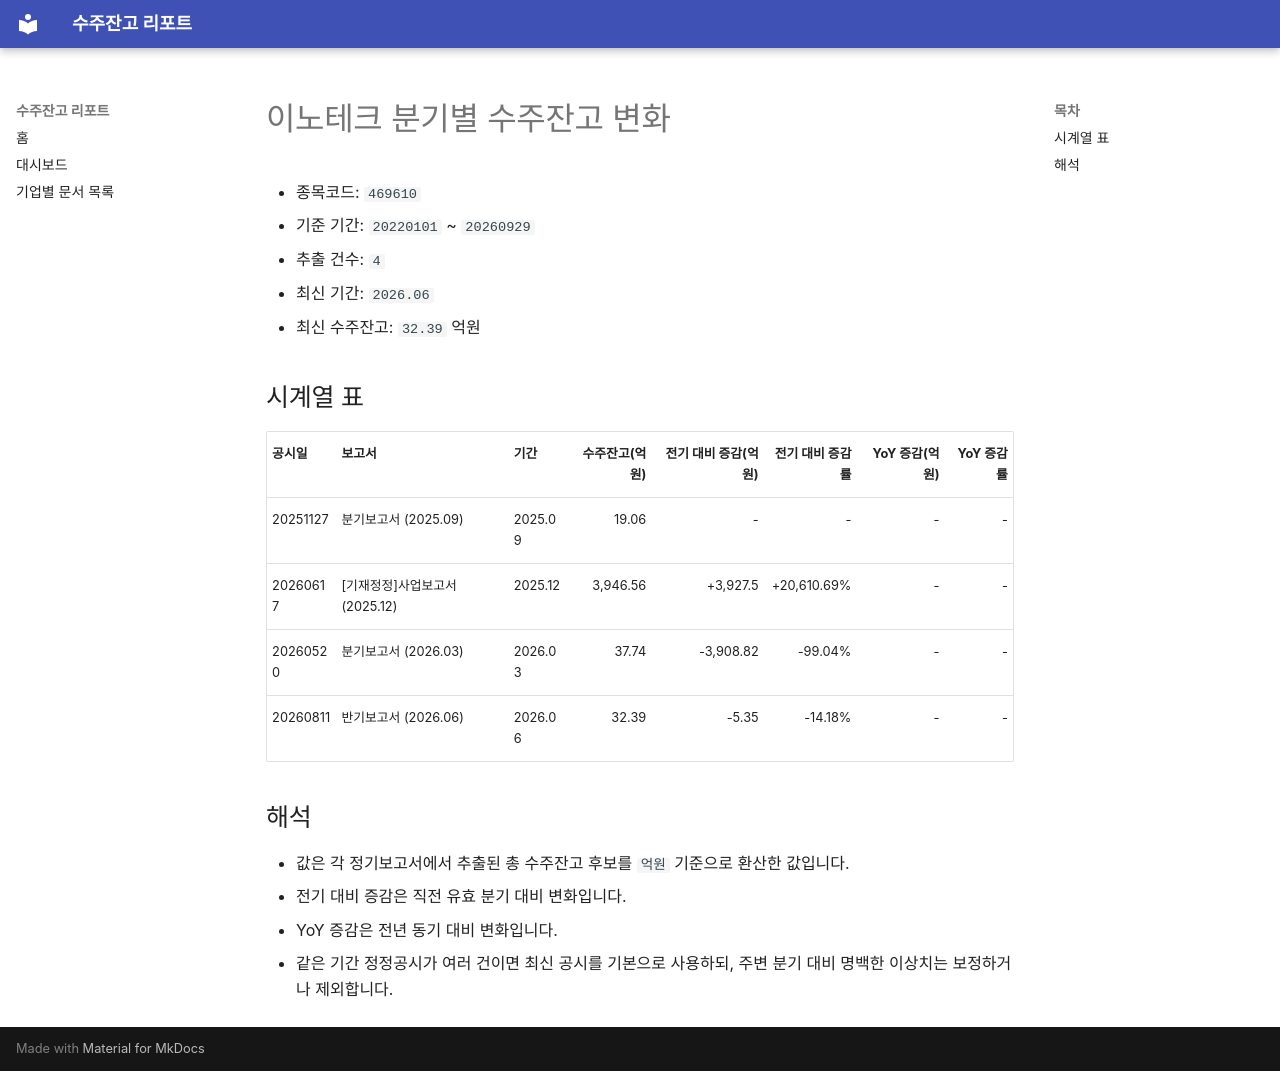

repository: agent-jaden/order-backlog-dashboard · page: companies/이노테크_수주잔고(469610)/index.html · generator: mkdocs

# 이노테크 분기별 수주잔고 변화

- 종목코드: `469610`
- 기준 기간: `20220101` ~ `20260929`
- 추출 건수: `4`
- 최신 기간: `2026.06`
- 최신 수주잔고: `32.39` 억원

## 시계열 표

| 공시일 | 보고서 | 기간 | 수주잔고(억원) | 전기 대비 증감(억원) | 전기 대비 증감률 | YoY 증감(억원) | YoY 증감률 |
| --- | --- | --- | ---: | ---: | ---: | ---: | ---: |
| 20251127 | 분기보고서 (2025.09) | 2025.09 | 19.06 | - | - | - | - |
| 20260617 | [기재정정]사업보고서 (2025.12) | 2025.12 | 3,946.56 | +3,927.5 | +20,610.69% | - | - |
| 20260520 | 분기보고서 (2026.03) | 2026.03 | 37.74 | -3,908.82 | -99.04% | - | - |
| 20260811 | 반기보고서 (2026.06) | 2026.06 | 32.39 | -5.35 | -14.18% | - | - |

## 해석

- 값은 각 정기보고서에서 추출된 총 수주잔고 후보를 `억원` 기준으로 환산한 값입니다.
- 전기 대비 증감은 직전 유효 분기 대비 변화입니다.
- YoY 증감은 전년 동기 대비 변화입니다.
- 같은 기간 정정공시가 여러 건이면 최신 공시를 기본으로 사용하되, 주변 분기 대비 명백한 이상치는 보정하거나 제외합니다.
